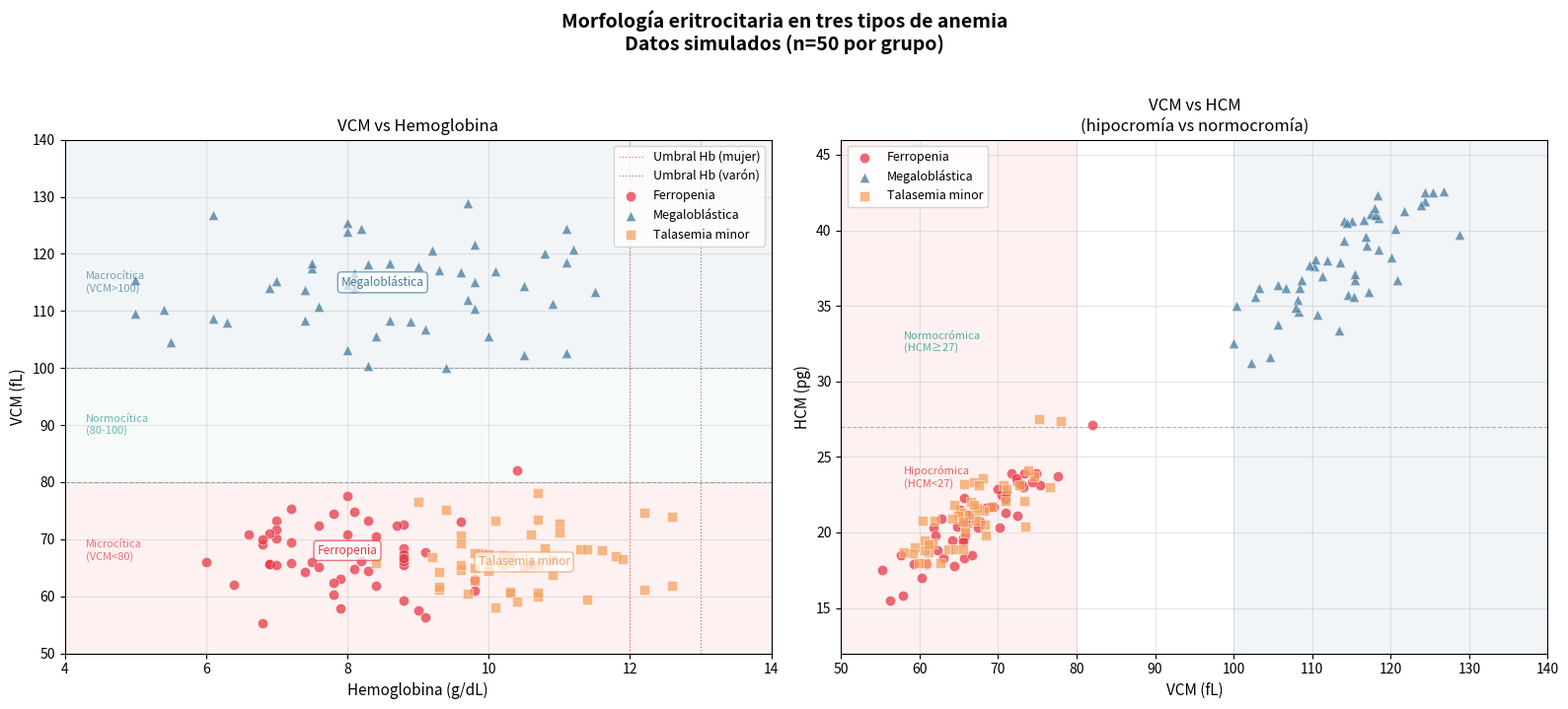

The script that saved this image:
"""
Ejercicio 1.3 — Gráfico de Dispersión VCM vs Hb
Nivel 1 | Hematología con Claude Code

Genera datos simulados de 50 pacientes con 3 tipos de anemia y visualiza
la distribución morfológica en un scatter plot con regiones diagnósticas.

Tipos simulados:
  • Ferropénica (microcítica hipocrómica)
  • Talasemia minor (microcítica con Hb menos baja)
  • Megaloblástica (macrocítica)

Ejecutar: python ejercicio_1_3_scatter_anemias.py
Requiere: pip install matplotlib numpy pandas
"""

import numpy as np
import pandas as pd
import matplotlib.pyplot as plt
import matplotlib.patches as mpatches
from matplotlib.lines import Line2D

rng = np.random.default_rng(seed=42)


# ── 1. Generar datos simulados ────────────────────────────────────────────────

def generar_datos(n_por_grupo: int = 50) -> pd.DataFrame:
    """Simula hemogramas con variabilidad clínicamente realista."""

    registros = []

    # ── Grupo 1: Ferropenia ───────────────────────────────────────────────────
    # VCM 58-78 fL | Hb 6-10 g/dL | distribución asimétrica hacia valores bajos
    for _ in range(n_por_grupo):
        hb  = rng.normal(8.0, 1.2)
        vcm = rng.normal(68,  6.0)
        hcm = vcm * 0.31 + rng.normal(0, 1.5)   # HCM correlaciona con VCM
        registros.append({
            "diagnostico": "Ferropenia",
            "hb": round(max(5.0, min(11.5, hb)), 1),
            "vcm": round(max(55,  min(82,  vcm)), 1),
            "hcm": round(max(15,  min(28,  hcm)), 1),
        })

    # ── Grupo 2: Talasemia minor ──────────────────────────────────────────────
    # VCM 60-75 fL pero Hb relativamente más conservada (9-12 g/dL)
    # Microcitosis desproporcionada respecto a la anemia (índice de Mentzer <13)
    for _ in range(n_por_grupo):
        hb  = rng.normal(10.5, 1.0)
        vcm = rng.normal(66,   5.0)
        hcm = vcm * 0.32 + rng.normal(0, 1.2)
        registros.append({
            "diagnostico": "Talasemia minor",
            "hb": round(max(8.0, min(13.0, hb)), 1),
            "vcm": round(max(58,  min(78,  vcm)), 1),
            "hcm": round(max(18,  min(28,  hcm)), 1),
        })

    # ── Grupo 3: Megaloblástica ───────────────────────────────────────────────
    # VCM 105-130 fL | Hb variable (6-10 g/dL cuando hay déficit severo)
    for _ in range(n_por_grupo):
        hb  = rng.normal(8.5, 1.5)
        vcm = rng.normal(115, 8.0)
        hcm = vcm * 0.33 + rng.normal(0, 2.0)
        registros.append({
            "diagnostico": "Megaloblástica",
            "hb": round(max(4.5, min(11.5, hb)), 1),
            "vcm": round(max(100, min(135, vcm)), 1),
            "hcm": round(max(28,  min(44,  hcm)), 1),
        })

    df = pd.DataFrame(registros)
    # Calcular índice de Mentzer: VCM / nº eritrocitos ≈ VCM / (Hb/MCH*10)
    # Simplificado: Mentzer = VCM / (Hb / 0.3) — orientativo
    df["mentzer"] = (df["vcm"] / (df["hb"] / 0.30)).round(1)
    return df


# ── 2. Scatter plot principal ─────────────────────────────────────────────────

def plot_scatter_anemias(df: pd.DataFrame) -> None:
    colores = {
        "Ferropenia":       "#E63946",   # rojo
        "Talasemia minor":  "#F4A261",   # naranja
        "Megaloblástica":   "#457B9D",   # azul
    }
    marcadores = {
        "Ferropenia":       "o",
        "Talasemia minor":  "s",
        "Megaloblástica":   "^",
    }

    fig, axes = plt.subplots(1, 2, figsize=(16, 7))
    fig.suptitle("Morfología eritrocitaria en tres tipos de anemia\n"
                 "Datos simulados (n=50 por grupo)",
                 fontsize=14, fontweight='bold', y=1.02)

    # ── Panel izquierdo: VCM vs Hb ────────────────────────────────────────────
    ax1 = axes[0]

    # Zonas diagnósticas de fondo
    ax1.axhspan(0,  80,  alpha=0.07, color="#E63946", label="_micro")
    ax1.axhspan(100, 140, alpha=0.07, color="#457B9D", label="_macro")
    ax1.axhspan(80, 100, alpha=0.04, color="#2A9D8F", label="_normo")

    # Líneas de umbral
    ax1.axhline(y=80,  color='gray', linestyle='--', linewidth=0.8, alpha=0.6)
    ax1.axhline(y=100, color='gray', linestyle='--', linewidth=0.8, alpha=0.6)
    ax1.axvline(x=12.0, color='red', linestyle=':', linewidth=0.9, alpha=0.5,
                label='Umbral Hb (mujer)')
    ax1.axvline(x=13.0, color='darkred', linestyle=':', linewidth=0.9, alpha=0.5,
                label='Umbral Hb (varón)')

    for dx, grupo in df.groupby("diagnostico"):
        ax1.scatter(grupo["hb"], grupo["vcm"],
                    c=colores[dx], marker=marcadores[dx],
                    s=55, alpha=0.75, edgecolors='white', linewidths=0.4,
                    label=dx, zorder=3)

    # Elipses de confianza (centros aproximados)
    centros = {
        "Ferropenia":      (8.0,  68),
        "Talasemia minor": (10.5, 66),
        "Megaloblástica":  (8.5,  115),
    }
    for dx, (cx, cy) in centros.items():
        ax1.annotate(dx, xy=(cx, cy), fontsize=8.5, color=colores[dx],
                     ha='center', va='center',
                     bbox=dict(boxstyle='round,pad=0.3', fc='white',
                               ec=colores[dx], alpha=0.7))

    ax1.set_xlabel("Hemoglobina (g/dL)", fontsize=11)
    ax1.set_ylabel("VCM (fL)", fontsize=11)
    ax1.set_title("VCM vs Hemoglobina", fontsize=12)
    ax1.set_xlim(4, 14)
    ax1.set_ylim(50, 140)
    ax1.legend(loc='upper right', fontsize=9)
    ax1.grid(True, alpha=0.3)

    # Etiquetas de zona
    ax1.text(4.3, 68,  "Microcítica\n(VCM<80)", fontsize=8, color="#E63946",
             alpha=0.7, va='center')
    ax1.text(4.3, 90,  "Normocítica\n(80-100)", fontsize=8, color="#2A9D8F",
             alpha=0.7, va='center')
    ax1.text(4.3, 115, "Macrocítica\n(VCM>100)", fontsize=8, color="#457B9D",
             alpha=0.7, va='center')

    # ── Panel derecho: VCM vs HCM (morfología bidimensional) ─────────────────
    ax2 = axes[1]
    ax2.axvspan(0, 80,   alpha=0.07, color="#E63946")
    ax2.axvspan(100, 140, alpha=0.07, color="#457B9D")
    ax2.axhline(y=27, color='gray', linestyle='--', linewidth=0.8, alpha=0.6)

    for dx, grupo in df.groupby("diagnostico"):
        ax2.scatter(grupo["vcm"], grupo["hcm"],
                    c=colores[dx], marker=marcadores[dx],
                    s=55, alpha=0.75, edgecolors='white', linewidths=0.4,
                    label=dx, zorder=3)

    ax2.set_xlabel("VCM (fL)", fontsize=11)
    ax2.set_ylabel("HCM (pg)", fontsize=11)
    ax2.set_title("VCM vs HCM\n(hipocromía vs normocromía)", fontsize=12)
    ax2.set_xlim(50, 140)
    ax2.set_ylim(12, 46)
    ax2.text(58, 23, "Hipocrómica\n(HCM<27)", fontsize=8, color="#E63946", alpha=0.8)
    ax2.text(58, 32, "Normocrómica\n(HCM≥27)", fontsize=8, color="#2A9D8F", alpha=0.8)
    ax2.legend(loc='upper left', fontsize=9)
    ax2.grid(True, alpha=0.3)

    plt.tight_layout()
    plt.savefig("scatter_anemias.pdf", bbox_inches='tight', dpi=200)
    plt.savefig("scatter_anemias.png", bbox_inches='tight', dpi=150)
    print("  Gráficos guardados: scatter_anemias.pdf / scatter_anemias.png")
    plt.show()


# ── 3. Estadísticos descriptivos ─────────────────────────────────────────────

def resumen_estadistico(df: pd.DataFrame) -> None:
    print("\n  ESTADÍSTICOS POR GRUPO")
    print("  " + "─" * 55)
    resumen = df.groupby("diagnostico")[["hb", "vcm", "hcm"]].agg(
        ["mean", "std", "min", "max"]
    ).round(1)
    print(resumen.to_string())

    print("\n  ÍNDICE DE MENTZER (media ± SD)")
    print("  VCM/RBC — <13 sugiere talasemia, >13 sugiere ferropenia")
    mentzer = df.groupby("diagnostico")["mentzer"].agg(["mean", "std"]).round(1)
    for dx, row in mentzer.iterrows():
        interpretacion = "talasemia" if row["mean"] < 13 else "ferropenia"
        print(f"    {dx:<20}: {row['mean']} ± {row['std']}  ({interpretacion})")


# ── Main ─────────────────────────────────────────────────────────────────────

if __name__ == "__main__":
    print("\n" + "═" * 60)
    print("  EJERCICIO 1.3 — Scatter VCM vs Hb en 3 Tipos de Anemia")
    print("  Hematología con Claude Code | Nivel 1")
    print("═" * 60)

    df = generar_datos(n_por_grupo=50)
    resumen_estadistico(df)

    print("\n  Generando gráficos...")
    plot_scatter_anemias(df)
